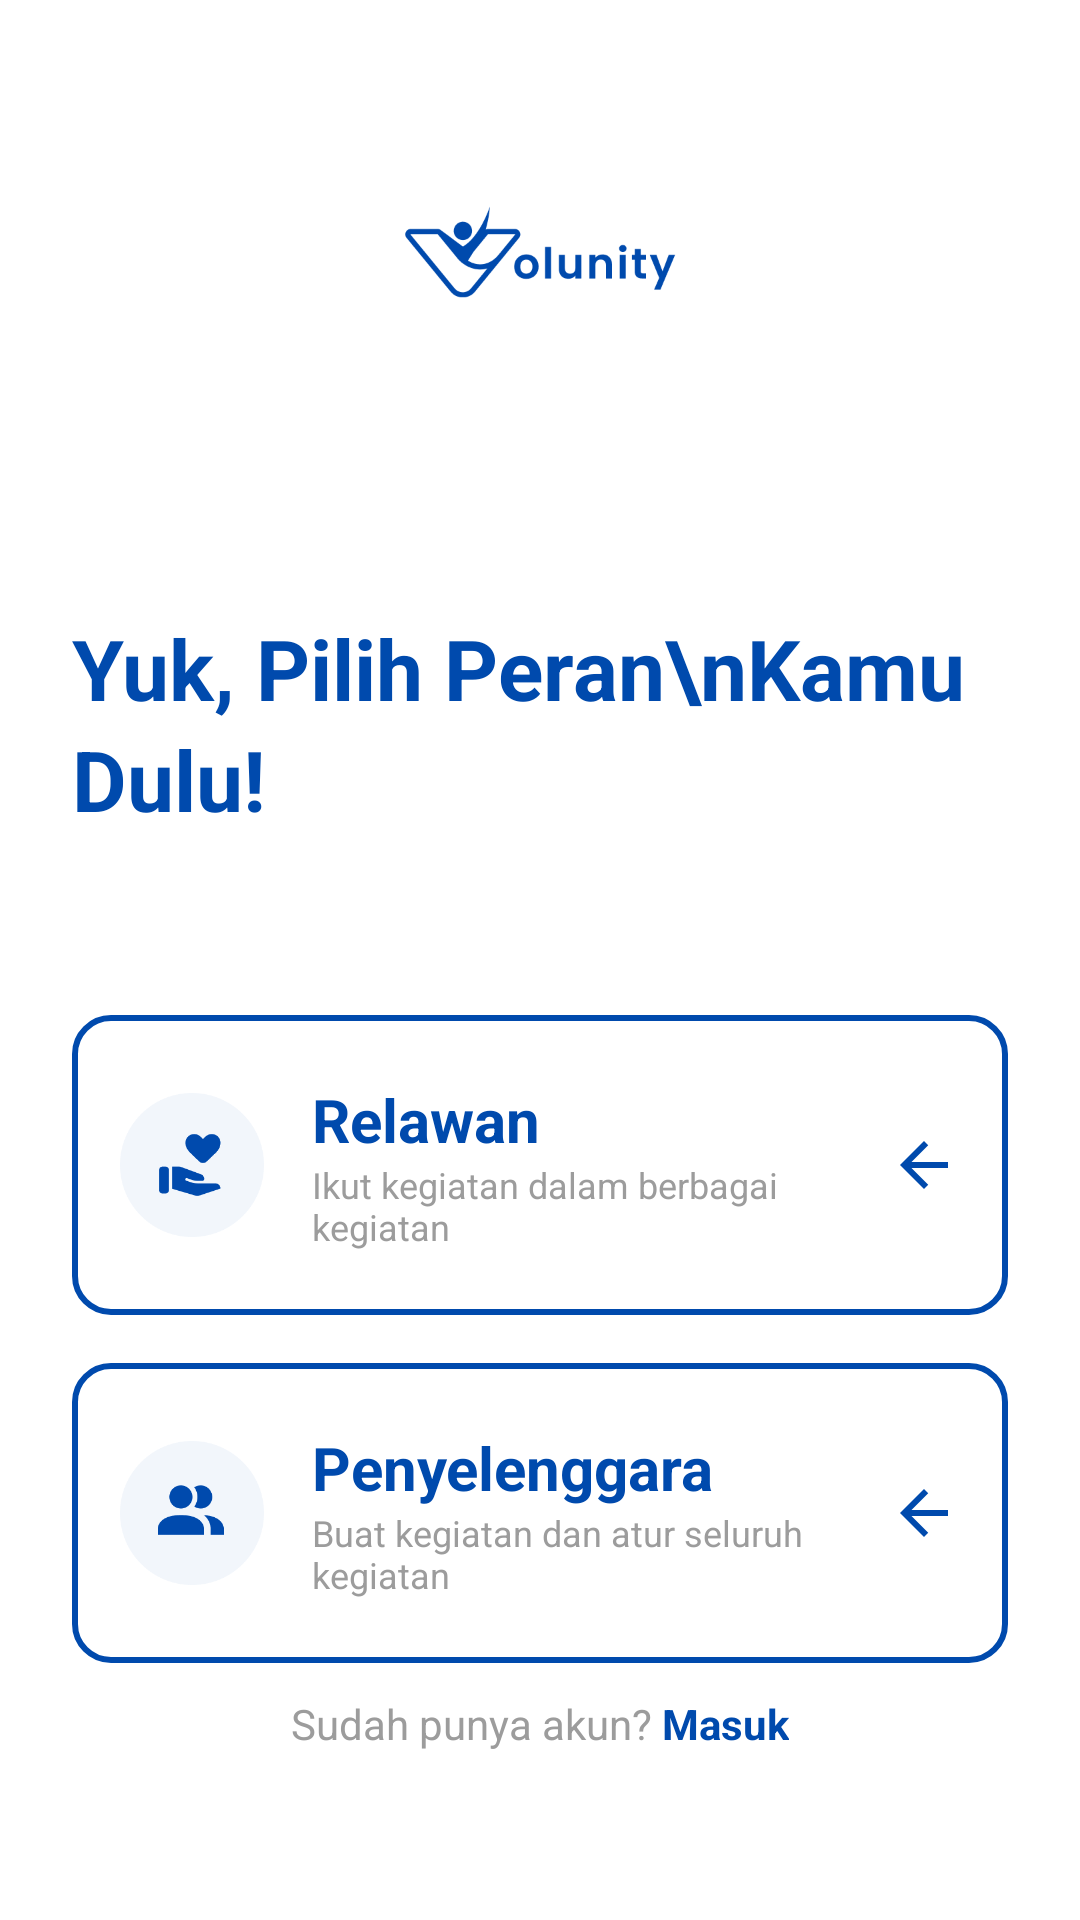

Produce the Android XML layout that renders to this screen, including the resource entries it uses.
<!-- AndroidManifest.xml: application theme Theme.Volunity -->
<!-- res/layout/activity_set_role.xml -->
<?xml version="1.0" encoding="utf-8"?>
<LinearLayout xmlns:android="http://schemas.android.com/apk/res/android"
    xmlns:app="http://schemas.android.com/apk/res-auto"
    android:id="@+id/main"
    android:layout_width="match_parent"
    android:layout_height="match_parent"
    android:orientation="vertical"
    android:background="@color/white"
    android:padding="24dp">

    
    <ImageView
        android:layout_width="120dp"
        android:layout_height="40dp"
        android:layout_gravity="center_horizontal"
        android:layout_marginTop="40dp"
        android:src="@drawable/volunitylogoblue"
        android:contentDescription="Volunity Logo" />

    
    <TextView
        android:layout_width="wrap_content"
        android:layout_height="wrap_content"
        android:layout_marginTop="100dp"
        android:text="Yuk, Pilih Peran\nKamu Dulu!"
        android:textSize="28sp"
        android:textStyle="bold"
        android:textColor="@color/primary_blue"
        android:lineSpacingExtra="4dp" />

    
    <LinearLayout
        android:layout_width="match_parent"
        android:layout_height="wrap_content"
        android:layout_marginTop="60dp"
        android:orientation="vertical">

        
        <LinearLayout
            android:id="@+id/card_volunteer"
            android:layout_width="match_parent"
            android:layout_height="100dp"
            android:layout_marginBottom="16dp"
            android:background="@drawable/rounded_outline">

            <LinearLayout
                android:layout_width="match_parent"
                android:layout_height="match_parent"
                android:orientation="horizontal"
                android:gravity="center_vertical">

                <ImageView
                    android:layout_width="48dp"
                    android:layout_height="48dp"
                    android:src="@drawable/volunteer"
                    android:contentDescription="Volunteer Icon" />

                <LinearLayout
                    android:layout_width="0dp"
                    android:layout_height="wrap_content"
                    android:layout_weight="1"
                    android:layout_marginStart="16dp"
                    android:orientation="vertical">

                    <TextView
                        android:layout_width="wrap_content"
                        android:layout_height="wrap_content"
                        android:text="Relawan"
                        android:textSize="20sp"
                        android:textStyle="bold"
                        android:textColor="@color/primary_blue" />

                    <TextView
                        android:layout_width="wrap_content"
                        android:layout_height="wrap_content"
                        android:text="Ikut kegiatan dalam berbagai kegiatan"
                        android:textSize="12sp"
                        android:textColor="@color/text_secondary" />

                </LinearLayout>

                <ImageView
                    android:layout_width="24dp"
                    android:layout_height="24dp"
                    android:src="@drawable/ic_arrow_forward"
                    android:contentDescription="Arrow Forward"
                    app:tint="@color/primary_blue" />

            </LinearLayout>

        </LinearLayout>

        
        <LinearLayout
            android:id="@+id/card_organizer"
            android:layout_width="match_parent"
            android:layout_height="100dp"
            android:background="@drawable/rounded_outline">

            <LinearLayout
                android:layout_width="match_parent"
                android:layout_height="match_parent"
                android:orientation="horizontal"
                android:gravity="center_vertical"
                >

                <ImageView
                    android:layout_width="48dp"
                    android:layout_height="48dp"
                    android:src="@drawable/organizer"
                    android:contentDescription="Organizer Icon" />

                <LinearLayout
                    android:layout_width="0dp"
                    android:layout_height="wrap_content"
                    android:layout_weight="1"
                    android:layout_marginStart="16dp"
                    android:orientation="vertical">

                    <TextView
                        android:layout_width="wrap_content"
                        android:layout_height="wrap_content"
                        android:text="Penyelenggara"
                        android:textSize="20sp"
                        android:textStyle="bold"
                        android:textColor="@color/primary_blue" />

                    <TextView
                        android:layout_width="wrap_content"
                        android:layout_height="wrap_content"
                        android:text="Buat kegiatan dan atur seluruh kegiatan"
                        android:textSize="12sp"
                        android:textColor="@color/text_secondary" />

                </LinearLayout>

                <ImageView
                    android:layout_width="24dp"
                    android:layout_height="24dp"
                    android:src="@drawable/ic_arrow_forward"
                    android:contentDescription="Arrow Forward"
                    app:tint="@color/primary_blue" />

            </LinearLayout>

        </LinearLayout>

    </LinearLayout>

    
    <View
        android:layout_width="match_parent"
        android:layout_height="0dp"
        android:layout_weight="1" />

    
    <LinearLayout
        android:layout_width="wrap_content"
        android:layout_height="wrap_content"
        android:layout_gravity="center_horizontal"
        android:layout_marginBottom="32dp">

        <TextView
            android:layout_width="wrap_content"
            android:layout_height="wrap_content"
            android:text="Sudah punya akun? "
            android:textColor="@color/text_secondary"
            android:textSize="14sp" />

        <TextView
            android:id="@+id/tv_login_link"
            android:layout_width="wrap_content"
            android:layout_height="wrap_content"
            android:text="Masuk"
            android:textColor="@color/primary_blue"
            android:textSize="14sp"
            android:textStyle="bold" />

    </LinearLayout>

</LinearLayout>
<!-- resources referenced by this layout -->
<resources>
  <color name="primary_blue">#004AAD</color>
  <color name="text_secondary">#9C9C9C</color>
  <color name="white">#FFFFFFFF</color>
  <!-- drawable ic_arrow_forward (drawable) -->
  <?xml version="1.0" encoding="utf-8"?>
  <vector xmlns:android="http://schemas.android.com/apk/res/android"
      android:width="24dp"
      android:height="24dp"
      android:viewportWidth="24"
      android:viewportHeight="24">
      <path
          android:fillColor="#FF000000"
          android:pathData="M12,4l1.41,1.41L7.83,11H20v2H7.83l5.58,5.59L12,20l-8,-8z"/>
  </vector>
  <!-- drawable organizer: png bitmap (drawable, 5558 bytes) -->
  <!-- drawable rounded_outline (drawable) -->
  <?xml version="1.0" encoding="utf-8"?>
  <shape xmlns:android="http://schemas.android.com/apk/res/android"
      android:shape="rectangle">
  
      <corners android:radius="12dp" />
  
      <stroke
          android:width="2dp"
          android:color="@color/primary_blue" />
  
      <solid android:color="#FFFFFF" />
  
      <padding
          android:bottom="8dp"
          android:left="16dp"
          android:right="16dp"
          android:top="8dp" />
  
  </shape>
  <!-- drawable volunitylogoblue: png bitmap (drawable, 7783 bytes) -->
  <!-- drawable volunteer: png bitmap (drawable, 5830 bytes) -->
  <style name="Theme.Volunity" parent="Base.Theme.Volunity" />
  <style name="Base.Theme.Volunity" parent="Theme.Material3.DayNight.NoActionBar">
          
          
      </style>
</resources>
